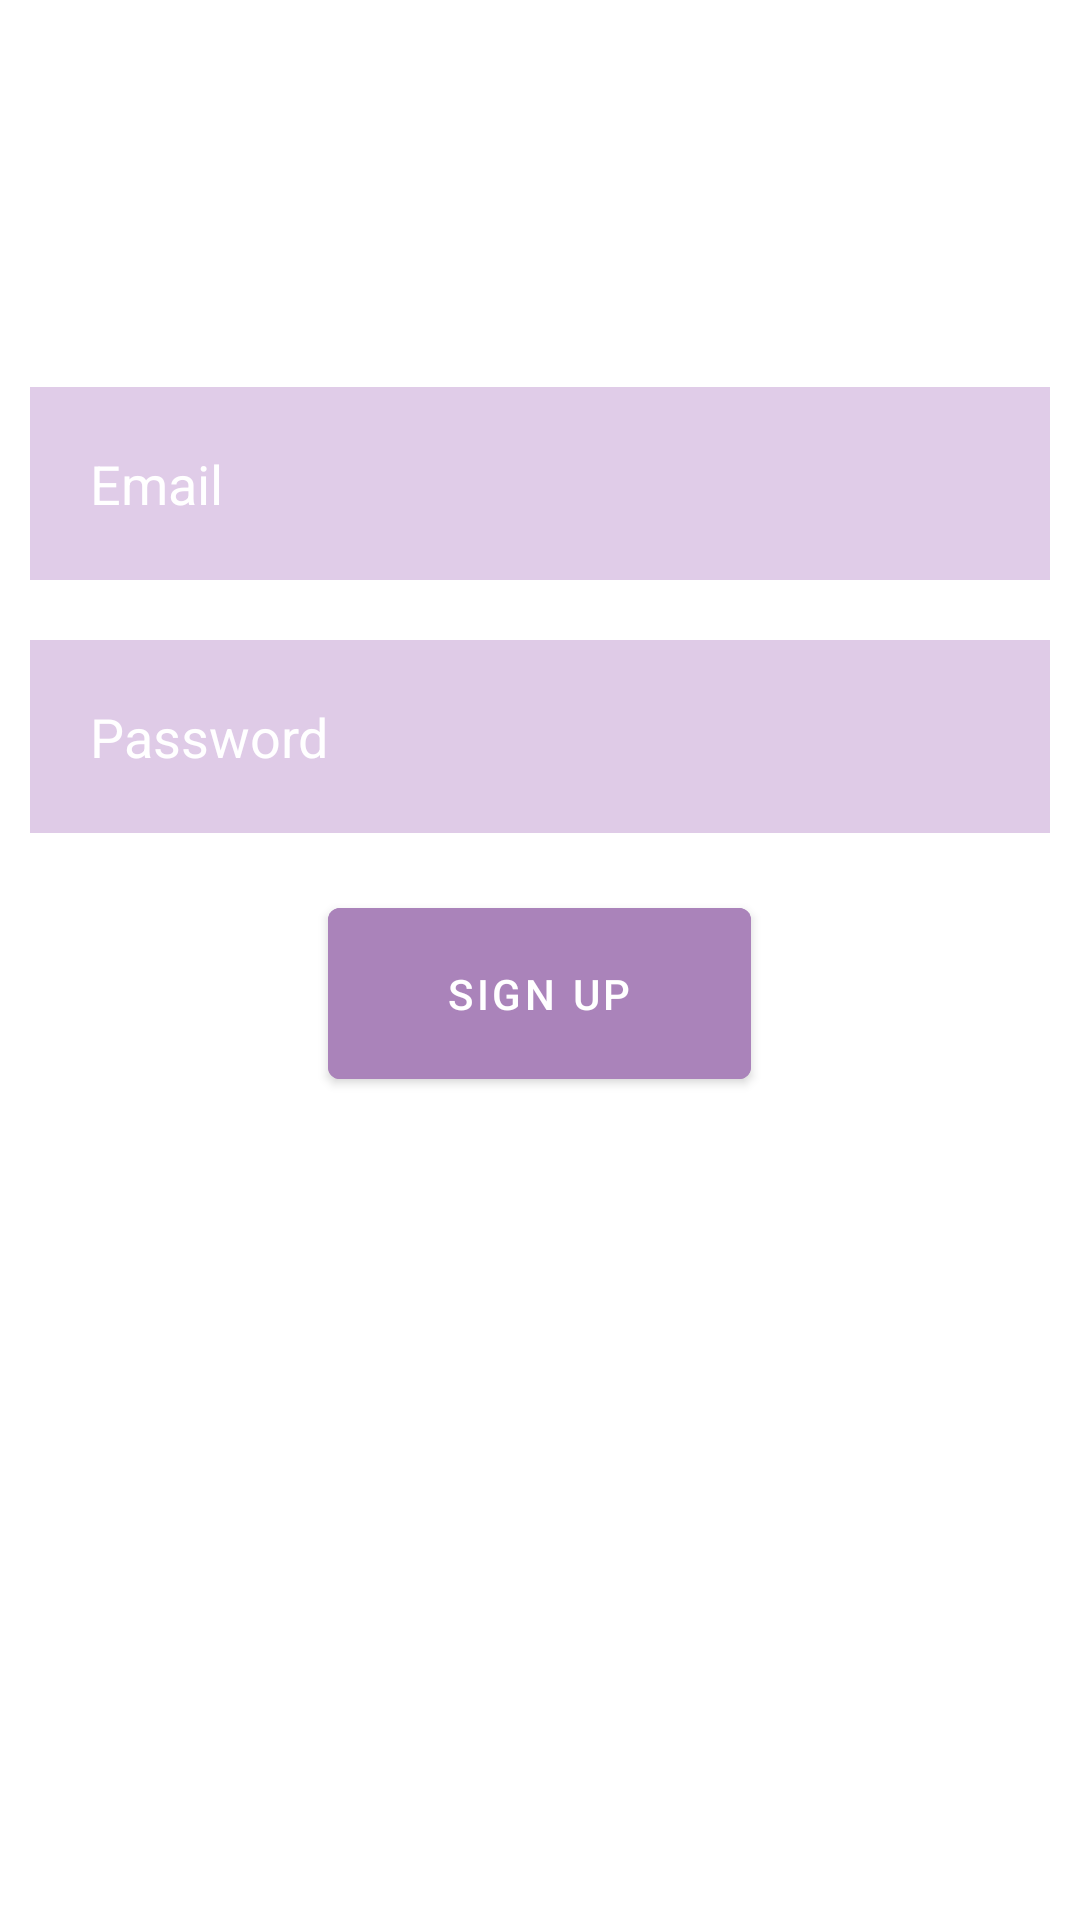

The Android layout XML behind this screen, and the referenced resources:
<!-- AndroidManifest.xml: application theme Theme.MagicConch -->
<!-- res/layout/signupactivity.xml -->
<?xml version="1.0" encoding="utf-8"?>
<RelativeLayout xmlns:android="http://schemas.android.com/apk/res/android"
    xmlns:app="http://schemas.android.com/apk/res-auto"
    xmlns:tools="http://schemas.android.com/tools"
    android:layout_width="match_parent"
    android:layout_height="match_parent"
    android:background="@drawable/login"
    tools:context=".SignUpActivity">

    <TextView
        android:id="@+id/signup"
        android:layout_width="match_parent"
        android:layout_height="wrap_content"
        android:layout_marginStart="50dp"
        android:layout_marginTop="50dp"
        android:layout_marginEnd="50dp"
        android:layout_marginBottom="50dp"
        android:gravity="center" />

    <EditText
        android:id="@+id/email"
        android:layout_width="match_parent"
        android:layout_height="wrap_content"
        android:layout_below="@id/signup"
        android:layout_marginStart="10dp"
        android:layout_marginTop="10dp"
        android:layout_marginEnd="10dp"
        android:layout_marginBottom="10dp"
        android:background="#FFFFFF"
        android:backgroundTint="#E0CCE8"
        android:drawablePadding="20dp"
        android:hint="Email"
        android:padding="20dp"
        android:textColor="@color/white"
        android:textColorHint="@color/white" />

    <EditText
        android:id="@+id/password"
        android:layout_width="match_parent"
        android:layout_height="wrap_content"
        android:layout_below="@id/email"
        android:layout_marginStart="10dp"
        android:layout_marginTop="10dp"
        android:layout_marginEnd="10dp"
        android:layout_marginBottom="10dp"
        android:background="#FFFFFF"
        android:backgroundTint="#DFCBE7"
        android:drawablePadding="20dp"
        android:hint="Password"
        android:inputType="textPassword"
        android:padding="20dp"
        android:textColor="@color/white"
        android:textColorHint="@color/white" />

    <com.google.android.material.button.MaterialButton
        android:id="@+id/signupbtn"
        android:layout_width="141dp"
        android:layout_height="69dp"
        android:layout_below="@id/password"
        android:layout_centerHorizontal="true"
        android:layout_marginStart="20dp"
        android:layout_marginTop="9dp"
        android:layout_marginEnd="20dp"
        android:layout_marginBottom="20dp"
        android:backgroundTint="#AA83BA"
        android:text="SIGN UP" />

</RelativeLayout>
<!-- resources referenced by this layout -->
<resources>
  <style name="Theme.MagicConch" parent="Base.Theme.MagicConch" />
  <style name="Base.Theme.MagicConch" parent="Theme.MaterialComponents.Light.NoActionBar">
          <item name="colorPrimary">#B0E0E6</item>
          <item name="colorPrimaryDark">#4682B4</item>
      </style>
  <!-- not gathered from this repository: default colours our renderer supplied (Android Studio template values) -->
  <color name="white">#FFFFFFFF</color>
</resources>
